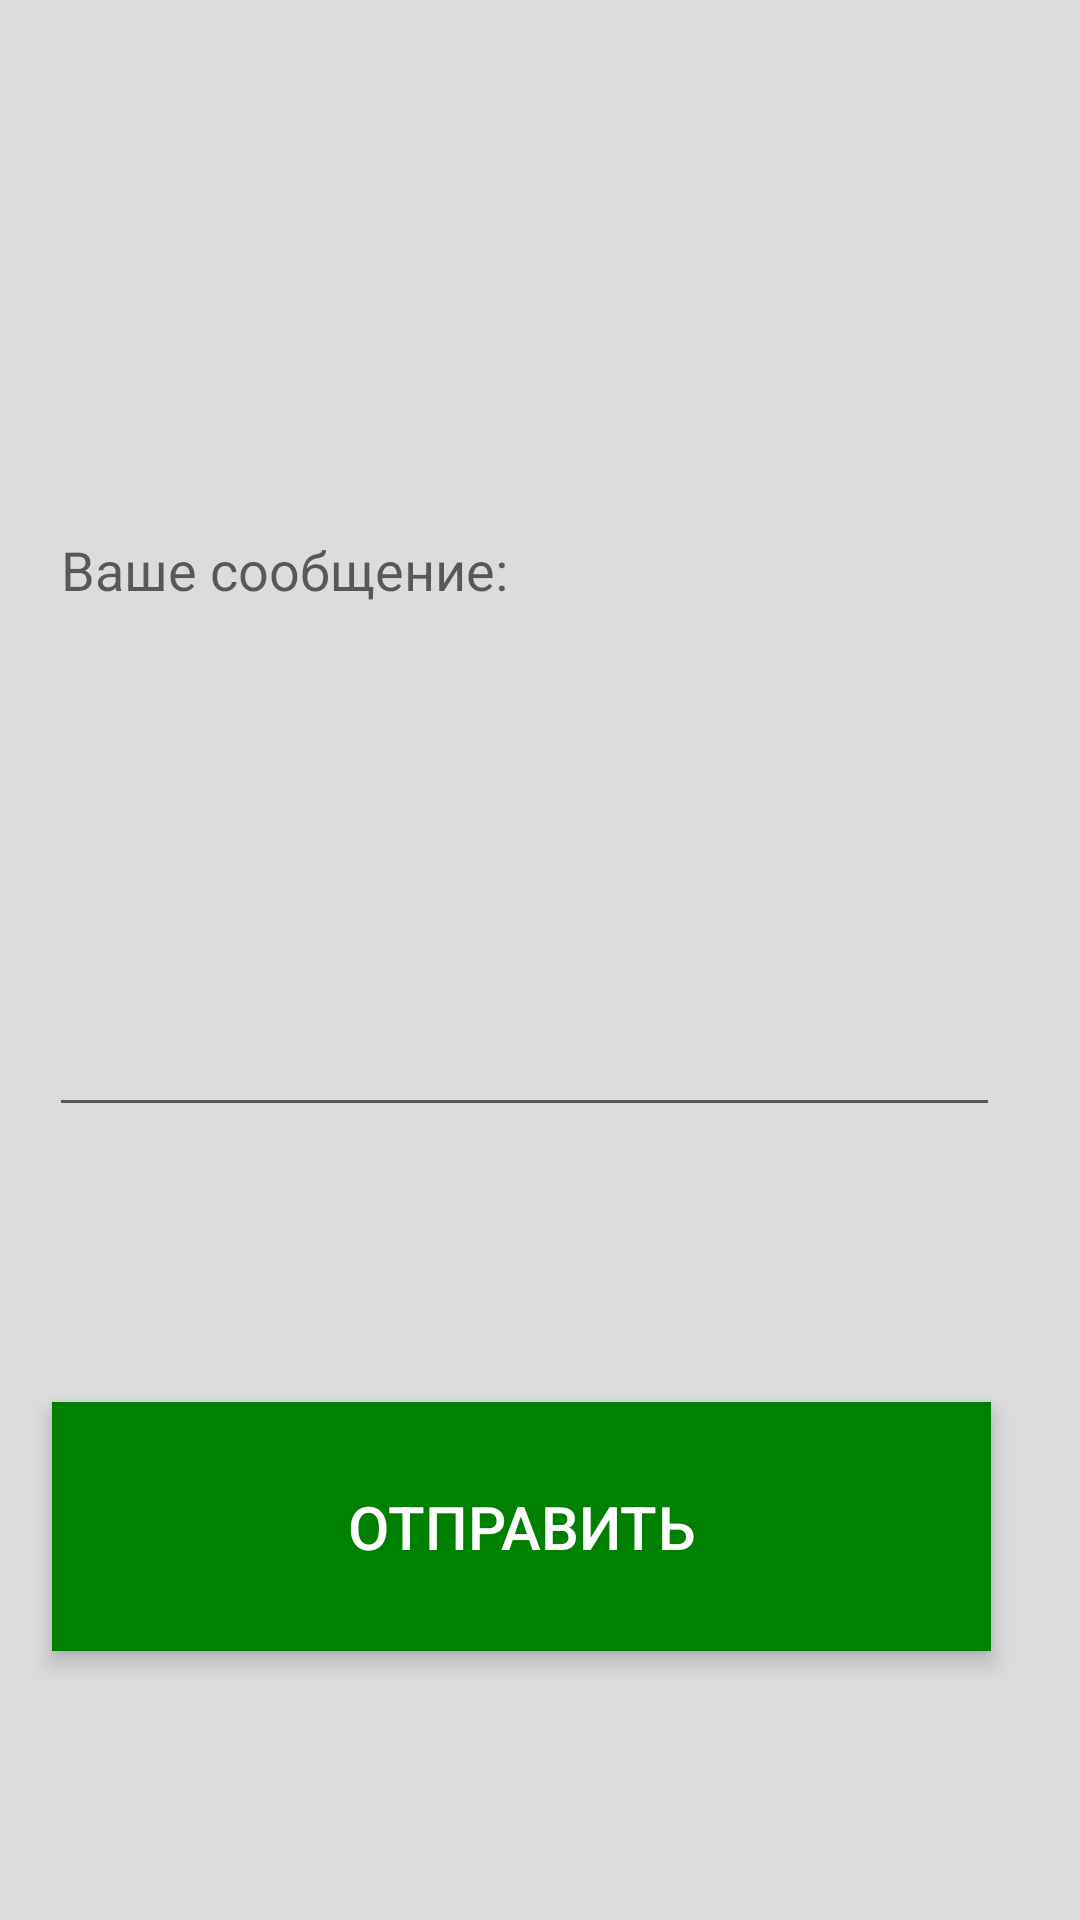

Produce the Android XML layout that renders to this screen, including the resource entries it uses.
<!-- AndroidManifest.xml: application theme AppTheme -->
<!-- res/layout/activity_sixth.xml -->
<?xml version="1.0" encoding="utf-8"?>
<androidx.constraintlayout.widget.ConstraintLayout xmlns:android="http://schemas.android.com/apk/res/android"
    xmlns:app="http://schemas.android.com/apk/res-auto"
    xmlns:tools="http://schemas.android.com/tools"
    android:layout_width="match_parent"
    android:layout_height="match_parent"
    android:background="@color/Gainsboro"
    tools:context=".SixthActivity">

    <EditText
        android:id="@+id/messageText"
        android:layout_width="317dp"
        android:layout_height="208dp"
        android:ems="10"
        android:gravity="start|top"
        android:hint="Ваше сообщение:"
        android:inputType="textMultiLine"
        app:layout_constraintBottom_toBottomOf="parent"
        app:layout_constraintEnd_toEndOf="parent"
        app:layout_constraintHorizontal_bias="0.382"
        app:layout_constraintStart_toStartOf="parent"
        app:layout_constraintTop_toTopOf="parent"
        app:layout_constraintVertical_bias="0.388" />

    <Button
        android:id="@+id/send"
        style="@style/RoundedCornerButton"
        android:layout_width="313dp"
        android:layout_height="83dp"
        android:background="@color/Green"
        android:stateListAnimator="@null"
        android:text="Отправить"
        android:textSize="20sp"
        android:translationZ="4dp"
        app:layout_constraintBottom_toBottomOf="parent"
        app:layout_constraintEnd_toEndOf="parent"
        app:layout_constraintHorizontal_bias="0.367"
        app:layout_constraintStart_toStartOf="parent"
        app:layout_constraintTop_toTopOf="parent"
        app:layout_constraintVertical_bias="0.839" />

    <ImageView
        android:id="@+id/back"
        android:layout_width="73dp"
        android:layout_height="56dp"
        app:layout_constraintBottom_toBottomOf="parent"
        app:layout_constraintEnd_toEndOf="parent"
        app:layout_constraintHorizontal_bias="0.047"
        app:layout_constraintStart_toStartOf="parent"
        app:layout_constraintTop_toTopOf="parent"
        app:layout_constraintVertical_bias="0.023"
        app:srcCompat="@drawable/back" />

</androidx.constraintlayout.widget.ConstraintLayout>
<!-- resources referenced by this layout -->
<resources>
  <color name="Gainsboro">#DCDCDC</color>
  <color name="Green">#FF008000</color>
  <style name="RoundedCornerButton" parent="@style/Widget.AppCompat.Button.Colored">
          <item name="background">@drawable/inset</item>
          <item name="colorButtonNormal">#1a237e</item>
          <item name="colorControlHighlight">#673ab7</item>
      </style>
  <style name="AppTheme" parent="Theme.AppCompat.Light.DarkActionBar">
          
          <item name="colorPrimary">@color/colorPrimary</item>
          <item name="colorPrimaryDark">@color/colorPrimaryDark</item>
          <item name="colorAccent">@color/colorAccent</item>
      </style>
  <color name="colorPrimary">#008577</color>
  <color name="colorPrimaryDark">#00574B</color>
  <color name="colorAccent">#D81B60</color>
</resources>
